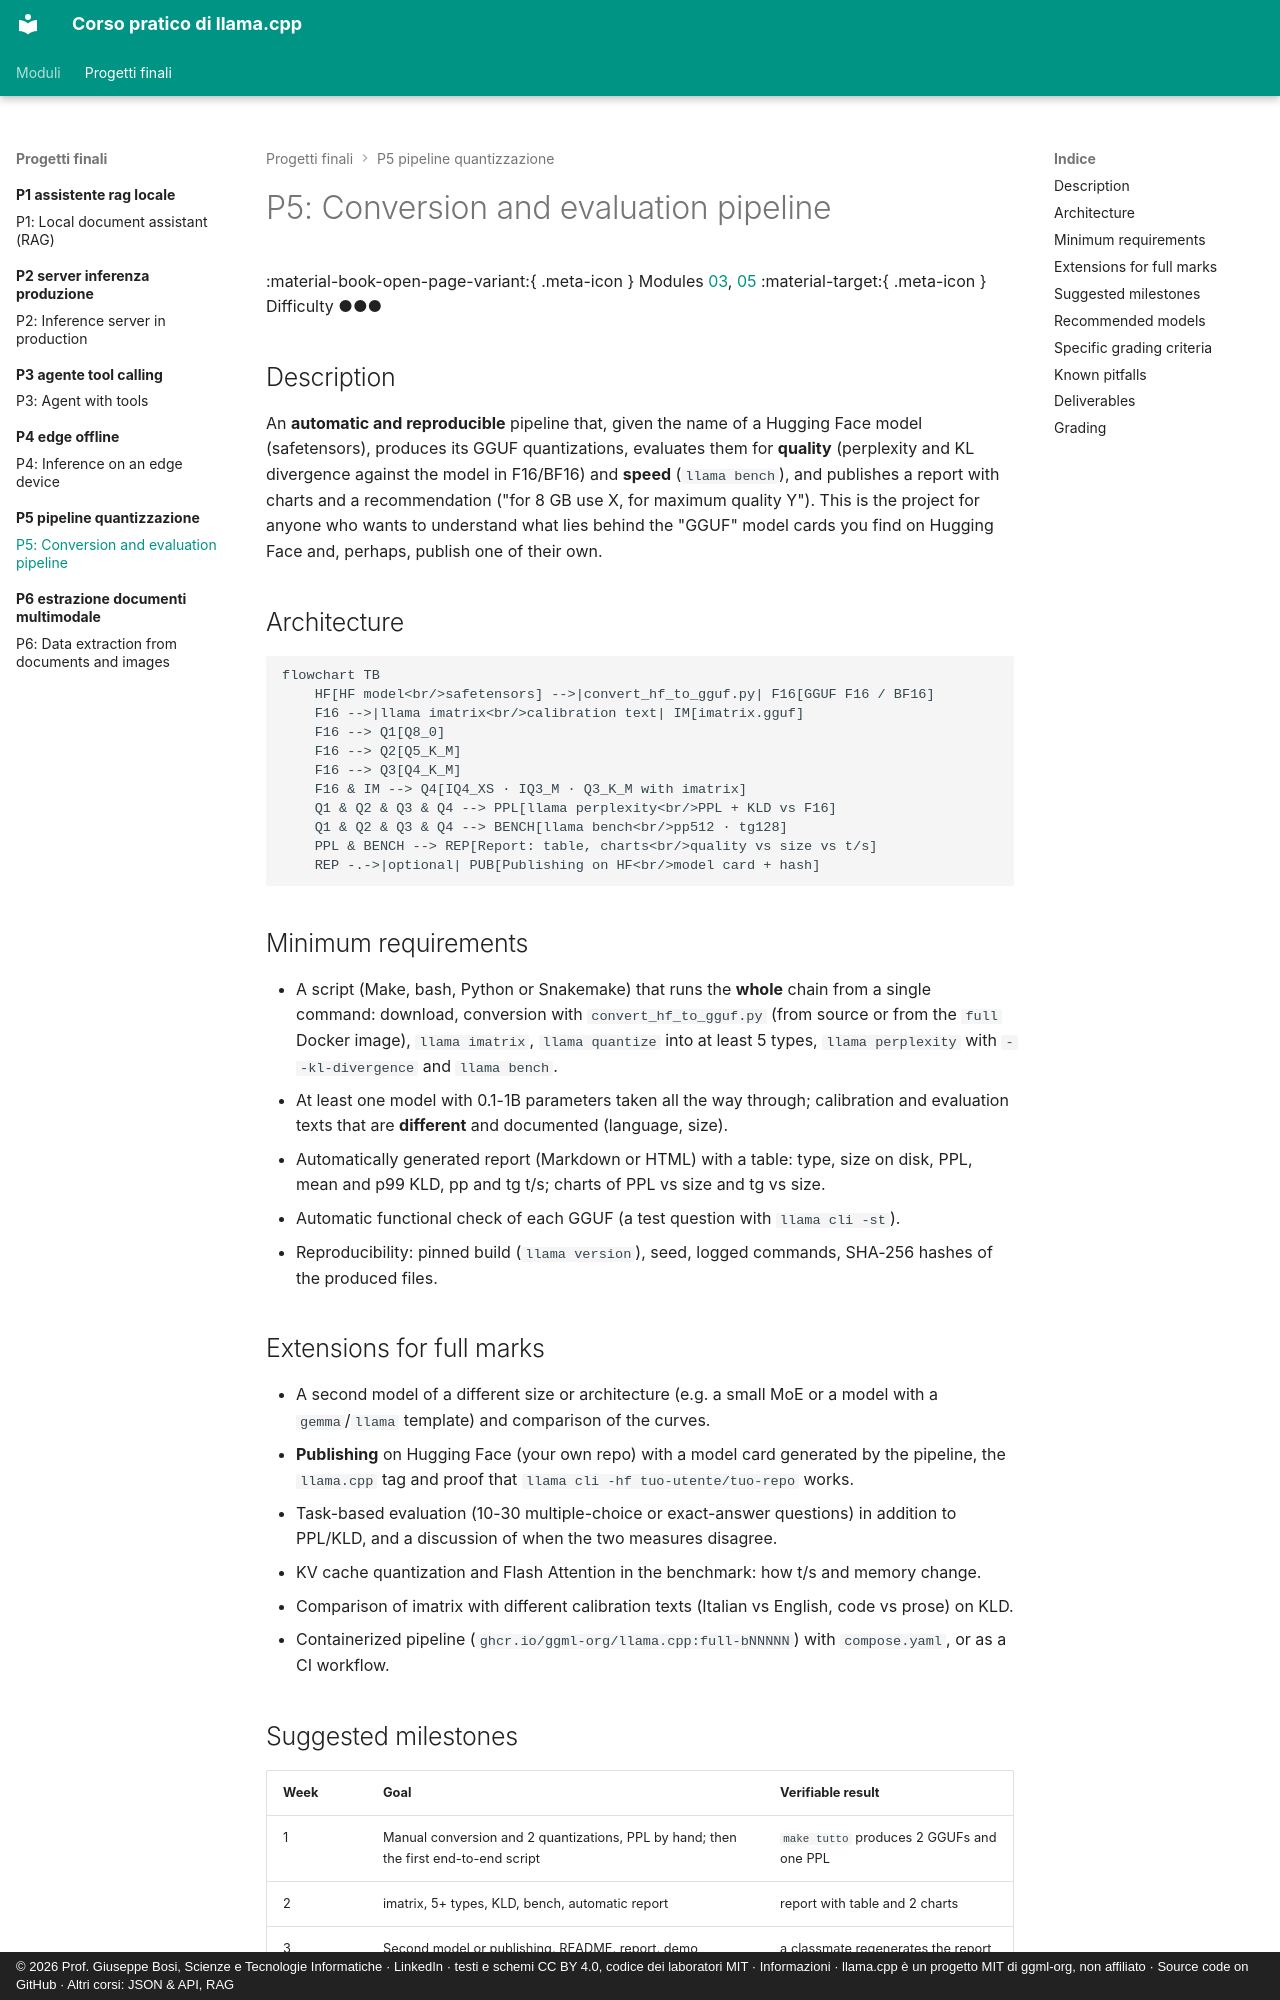

repository: JoeBosi/llama-cpp-course · page: progetti-finali/P5-pipeline-quantizzazione/README.en/index.html · generator: mkdocs · copyright: © 2026 Prof. Giuseppe Bosi, Scienze e Tecnologie Informatiche · LinkedIn · testi e schemi CC BY 4.0, codice dei laboratori MIT · Informazioni · llama.cpp è un progetto MIT di ggml-org, non affiliato · Source code on GitHub · Altri corsi: JSON & API, RAG

# P5: Conversion and evaluation pipeline

<div class="meta" markdown>
<span class="meta-item">:material-book-open-page-variant:{ .meta-icon } Modules [03](../../moduli/03-modelli-gguf-quantizzazione/README.md), [05](../../moduli/05-prestazioni/README.md)</span>
<span class="meta-item">:material-target:{ .meta-icon } Difficulty ●●●</span>
</div>

## Description

An **automatic and reproducible** pipeline that, given the name of a Hugging Face model (safetensors), produces
its GGUF quantizations, evaluates them for **quality** (perplexity and KL divergence against the model in
F16/BF16) and **speed** (`llama bench`), and publishes a report with charts and a recommendation ("for 8 GB
use X, for maximum quality Y"). This is the project for anyone who wants to understand what lies behind the
"GGUF" model cards you find on Hugging Face and, perhaps, publish one of their own.

## Architecture

```mermaid
flowchart TB
    HF[HF model<br/>safetensors] -->|convert_hf_to_gguf.py| F16[GGUF F16 / BF16]
    F16 -->|llama imatrix<br/>calibration text| IM[imatrix.gguf]
    F16 --> Q1[Q8_0]
    F16 --> Q2[Q5_K_M]
    F16 --> Q3[Q4_K_M]
    F16 & IM --> Q4[IQ4_XS · IQ3_M · Q3_K_M with imatrix]
    Q1 & Q2 & Q3 & Q4 --> PPL[llama perplexity<br/>PPL + KLD vs F16]
    Q1 & Q2 & Q3 & Q4 --> BENCH[llama bench<br/>pp512 · tg128]
    PPL & BENCH --> REP[Report: table, charts<br/>quality vs size vs t/s]
    REP -.->|optional| PUB[Publishing on HF<br/>model card + hash]
```

## Minimum requirements

- A script (Make, bash, Python or Snakemake) that runs the **whole** chain from a single command: download, conversion with `convert_hf_to_gguf.py` (from source or from the `full` Docker image), `llama imatrix`, `llama quantize` into at least 5 types, `llama perplexity` with `--kl-divergence` and `llama bench`.
- At least one model with 0.1-1B parameters taken all the way through; calibration and evaluation texts that are **different** and documented (language, size).
- Automatically generated report (Markdown or HTML) with a table: type, size on disk, PPL, mean and p99 KLD, pp and tg t/s; charts of PPL vs size and tg vs size.
- Automatic functional check of each GGUF (a test question with `llama cli -st`).
- Reproducibility: pinned build (`llama version`), seed, logged commands, SHA-256 hashes of the produced files.

## Extensions for full marks

- A second model of a different size or architecture (e.g. a small MoE or a model with a `gemma`/`llama` template) and comparison of the curves.
- **Publishing** on Hugging Face (your own repo) with a model card generated by the pipeline, the `llama.cpp` tag and proof that `llama cli -hf tuo-utente/tuo-repo` works.
- Task-based evaluation (10-30 multiple-choice or exact-answer questions) in addition to PPL/KLD, and a discussion of when the two measures disagree.
- KV cache quantization and Flash Attention in the benchmark: how t/s and memory change.
- Comparison of imatrix with different calibration texts (Italian vs English, code vs prose) on KLD.
- Containerized pipeline (`ghcr.io/ggml-org/llama.cpp:full-bNNNNN`) with `compose.yaml`, or as a CI workflow.
